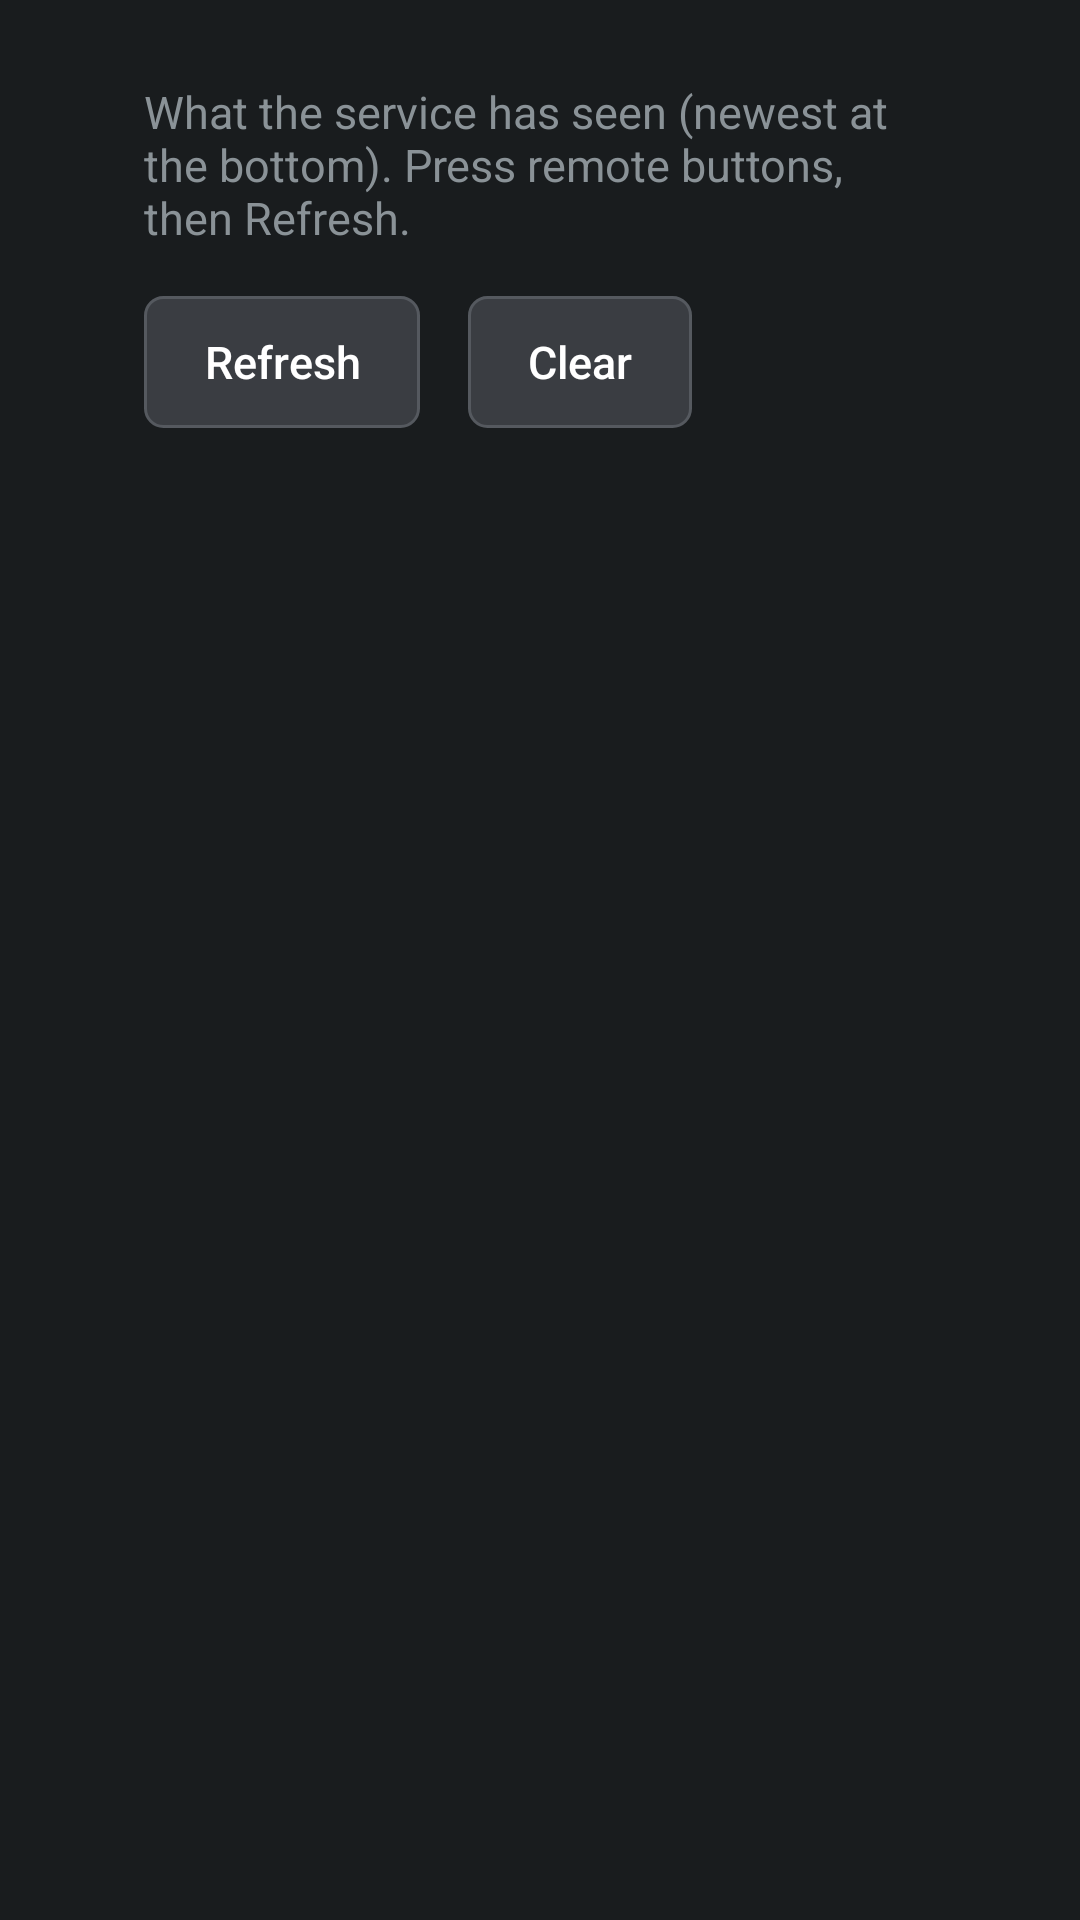

Write the Android layout XML for this screen, with the resource values it uses.
<!-- AndroidManifest.xml: application theme AppTheme -->
<!-- res/layout/activity_diagnostics.xml -->
<?xml version="1.0" encoding="utf-8"?>
<LinearLayout xmlns:android="http://schemas.android.com/apk/res/android"
    android:layout_width="match_parent"
    android:layout_height="match_parent"
    android:orientation="vertical"
    android:paddingStart="48dp"
    android:paddingTop="27dp"
    android:paddingEnd="48dp"
    android:paddingBottom="27dp">

    <TextView
        android:layout_width="match_parent"
        android:layout_height="wrap_content"
        android:text="What the service has seen (newest at the bottom). Press remote buttons, then Refresh."
        android:textSize="15sp" />

    <LinearLayout
        android:layout_width="wrap_content"
        android:layout_height="wrap_content"
        android:layout_marginTop="8dp"
        android:orientation="horizontal">

        <Button
            android:id="@+id/refresh_button"
            android:layout_width="wrap_content"
            android:layout_height="wrap_content"
            android:layout_marginEnd="16dp"
            android:layout_marginTop="8dp"
            android:text="Refresh" />

        <Button
            android:id="@+id/clear_button"
            android:layout_width="wrap_content"
            android:layout_height="wrap_content"
            android:layout_marginEnd="16dp"
            android:layout_marginTop="8dp"
            android:text="Clear" />
    </LinearLayout>

    <ScrollView
        android:id="@+id/log_scroll"
        android:layout_width="match_parent"
        android:layout_height="0dp"
        android:layout_marginTop="8dp"
        android:layout_weight="1"
        android:focusable="true">

        <TextView
            android:id="@+id/log"
            android:layout_width="match_parent"
            android:layout_height="wrap_content"
            android:fontFamily="monospace"
            android:textSize="13sp" />
    </ScrollView>
</LinearLayout>
<!-- resources referenced by this layout -->
<resources>
  <style name="AppTheme" parent="@android:style/Theme.DeviceDefault.NoActionBar">
          <item name="android:buttonStyle">@style/RemoteButton</item>
          <item name="android:listViewStyle">@style/RemoteList</item>
          <item name="android:textAppearanceListItem">@android:style/TextAppearance.DeviceDefault.Medium</item>
          <item name="android:listPreferredItemHeight">44dp</item>
      </style>
  <style name="RemoteButton" parent="@android:style/Widget.DeviceDefault.Button">
          <item name="android:background">@drawable/button_bg</item>
          <item name="android:textColor">@color/text_primary</item>
          <item name="android:textSize">15sp</item>
          <item name="android:textAllCaps">false</item>
          <item name="android:minHeight">44dp</item>
          <item name="android:minWidth">0dp</item>
          <item name="android:paddingStart">20dp</item>
          <item name="android:paddingEnd">20dp</item>
          <item name="android:stateListAnimator">@null</item>
      </style>
  <style name="RemoteList" parent="@android:style/Widget.DeviceDefault.ListView">
          <item name="android:listSelector">@drawable/list_selector</item>
          <item name="android:drawSelectorOnTop">false</item>
          <item name="android:divider">@android:color/transparent</item>
          <item name="android:dividerHeight">4dp</item>
      </style>
  <!-- drawable button_bg (drawable) -->
  <?xml version="1.0" encoding="utf-8"?>
  <selector xmlns:android="http://schemas.android.com/apk/res/android">
      <item android:state_pressed="true">
          <shape android:shape="rectangle">
              <corners android:radius="6dp" />
              <solid android:color="@color/pressed_fill" />
              <stroke android:width="4dp" android:color="@color/focus_edge" />
          </shape>
      </item>
      <item android:state_focused="true">
          <shape android:shape="rectangle">
              <corners android:radius="6dp" />
              <solid android:color="@color/focus_fill" />
              <stroke android:width="4dp" android:color="@color/focus_edge" />
          </shape>
      </item>
      <item>
          <shape android:shape="rectangle">
              <corners android:radius="6dp" />
              <solid android:color="@color/button_fill" />
              <stroke android:width="1dp" android:color="@color/button_edge" />
          </shape>
      </item>
  </selector>
  <color name="text_primary">#FFFFFF</color>
  <!-- drawable list_selector (drawable) -->
  <?xml version="1.0" encoding="utf-8"?>
  <selector xmlns:android="http://schemas.android.com/apk/res/android">
      <item android:state_pressed="true">
          <shape android:shape="rectangle">
              <corners android:radius="6dp" />
              <solid android:color="@color/pressed_fill" />
              <stroke android:width="4dp" android:color="@color/focus_edge" />
          </shape>
      </item>
      <item android:state_focused="true">
          <shape android:shape="rectangle">
              <corners android:radius="6dp" />
              <solid android:color="@color/focus_fill" />
              <stroke android:width="4dp" android:color="@color/focus_edge" />
          </shape>
      </item>
      <item android:drawable="@android:color/transparent" />
  </selector>
  <color name="pressed_fill">#155BB5</color>
  <color name="focus_edge">#FFFFFF</color>
  <color name="focus_fill">#1E6FD9</color>
  <color name="button_fill">#3A3D42</color>
  <color name="button_edge">#55595F</color>
</resources>
